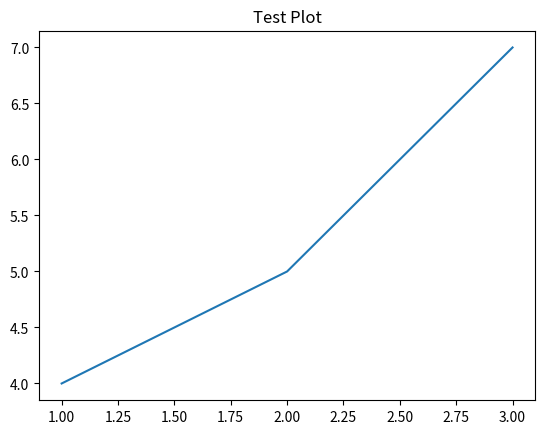

Python code for this plot:
import matplotlib
import os
import sys
import traceback

# Force flush output
print("Script started", flush=True)
try:
    matplotlib.use('Agg')
    import matplotlib.pyplot as plt
    print("Backend:", matplotlib.get_backend(), flush=True)
    print("Python version:", sys.version, flush=True)
    print("Matplotlib version:", matplotlib.__version__, flush=True)
    print("Current working directory:", os.getcwd(), flush=True)

    # Test file write
    test_file = os.path.abspath('test.txt')
    with open(test_file, 'w') as f:
        f.write("Test")
    print(f"Wrote {test_file}", flush=True)

    # Plot and save
    plt.plot([1, 2, 3], [4, 5, 7])
    plt.title("Test Plot")
    output_path = os.path.abspath('test_plot.png')
    plt.savefig(output_path)
    plt.close()
    print(f"Plot saved to: {output_path}", flush=True)
    print("File exists:", os.path.exists(output_path), flush=True)
except Exception as e:
    print(f"Error: {e}", flush=True)
    traceback.print_exc(file=sys.stdout)
print("Script ended", flush=True)
